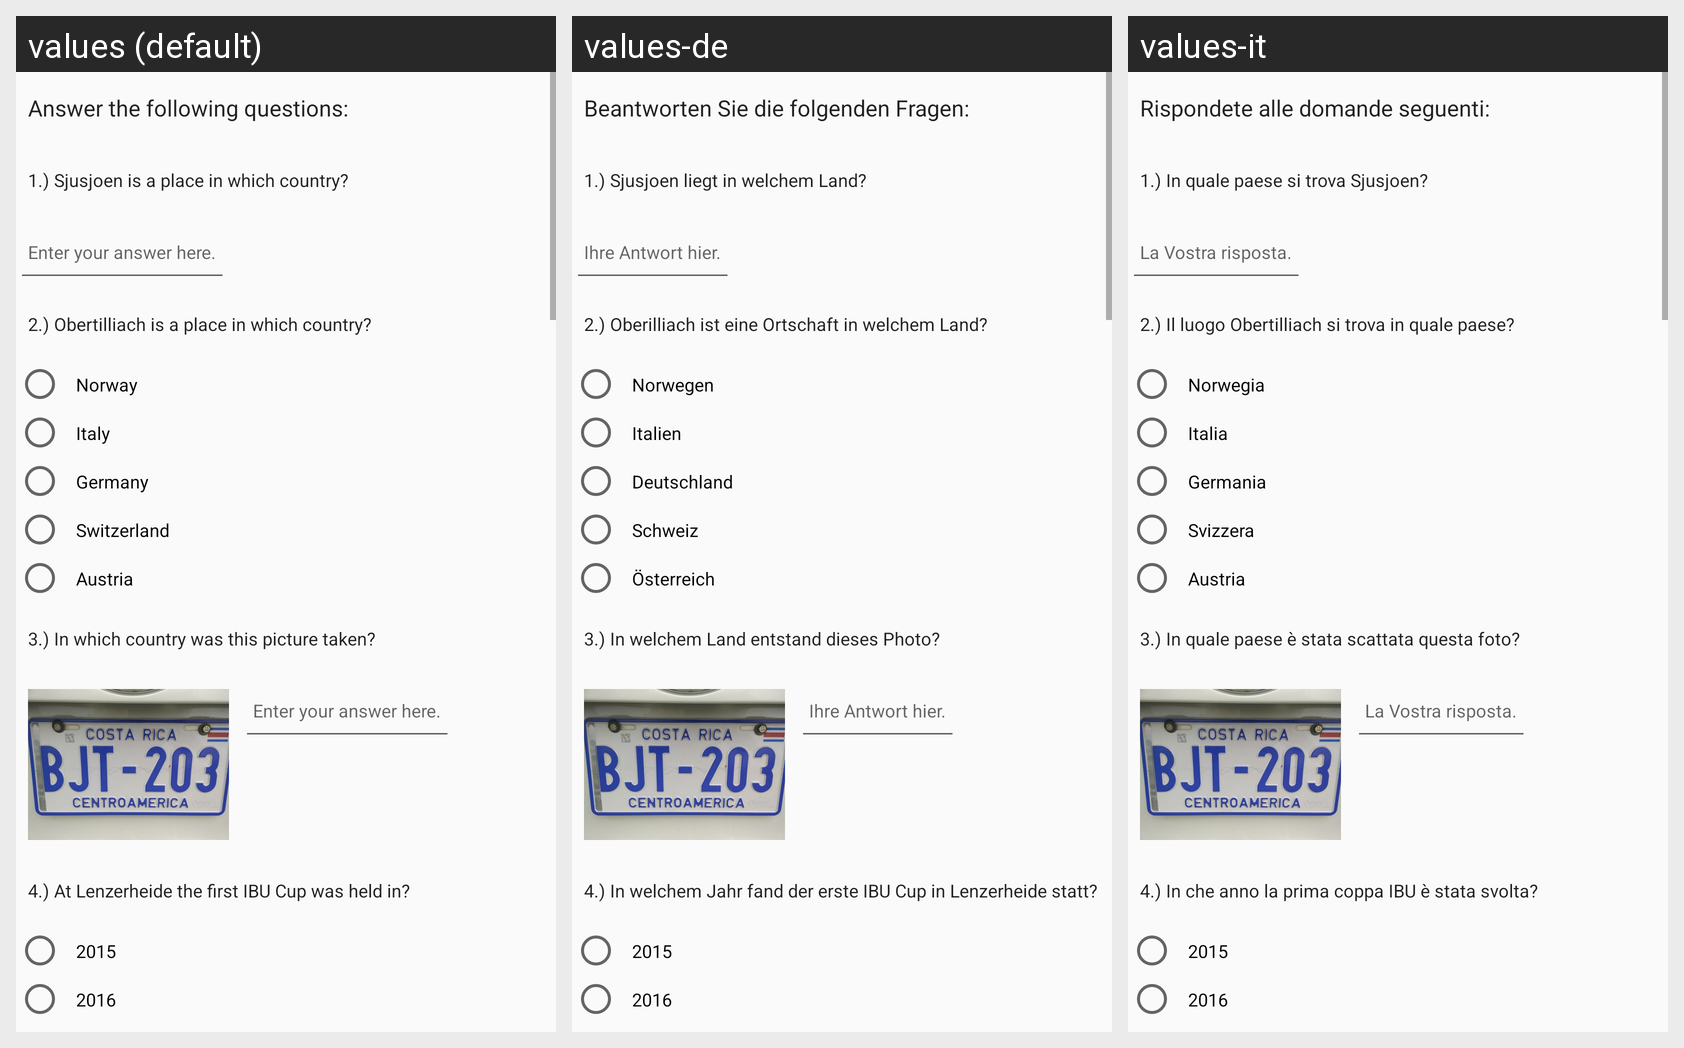

The same Android screen rendered under several of its app's locales, left to right. List the strings drawn on it with the default value and each locale's translation.
Android screen res/layout/activity_main.xml rendered under 3 locales, left to right: values (default), values-de, values-it. Device: Nexus 5 (rendered at 1080×1920; each locale shown at half size, 540×960, under a caption strip naming it); theme AppTheme.
Strings drawn on this screen, with the default value and each locale's value (text and hints the layout hard-codes, and strings that could not be matched under every locale, appear in the picture but are not listed):

answerQuestions
  values: Answer the following questions:
  values-de: Beantworten Sie die folgenden Fragen:
  values-it: Rispondete alle domande seguenti:

question01
  values: 1.) Sjusjoen is a place in which country?
  values-de: 1.) Sjusjoen liegt in welchem Land?
  values-it: 1.) In quale paese si trova Sjusjoen?

hintEnterText
  values: Enter your answer here.
  values-de: Ihre Antwort hier.
  values-it: La Vostra risposta.

question02
  values: 2.) Obertilliach is a place in which country?
  values-de: 2.) Oberilliach ist eine Ortschaft in welchem Land?
  values-it: 2.) Il luogo Obertilliach si trova in quale paese?

answer02_1
  values: Norway
  values-de: Norwegen
  values-it: Norwegia

answer02_2
  values: Italy
  values-de: Italien
  values-it: Italia

answer02_3
  values: Germany
  values-de: Deutschland
  values-it: Germania

answer02_4
  values: Switzerland
  values-de: Schweiz
  values-it: Svizzera

answer02_5
  values: Austria
  values-de: Österreich
  values-it: Austria

question03
  values: 3.) In which country was this picture taken?
  values-de: 3.) In welchem Land entstand dieses Photo?
  values-it: 3.) In quale paese è stata scattata questa foto?

question04
  values: 4.) At Lenzerheide the first IBU Cup was held in?
  values-de: 4.) In welchem Jahr fand der erste IBU Cup in Lenzerheide statt?
  values-it: 4.) In che anno la prima coppa IBU è stata svolta?

answer04_1
  values: 2015
  values-de: 2015
  values-it: 2015

answer04_2
  values: 2016
  values-de: 2016
  values-it: 2016
